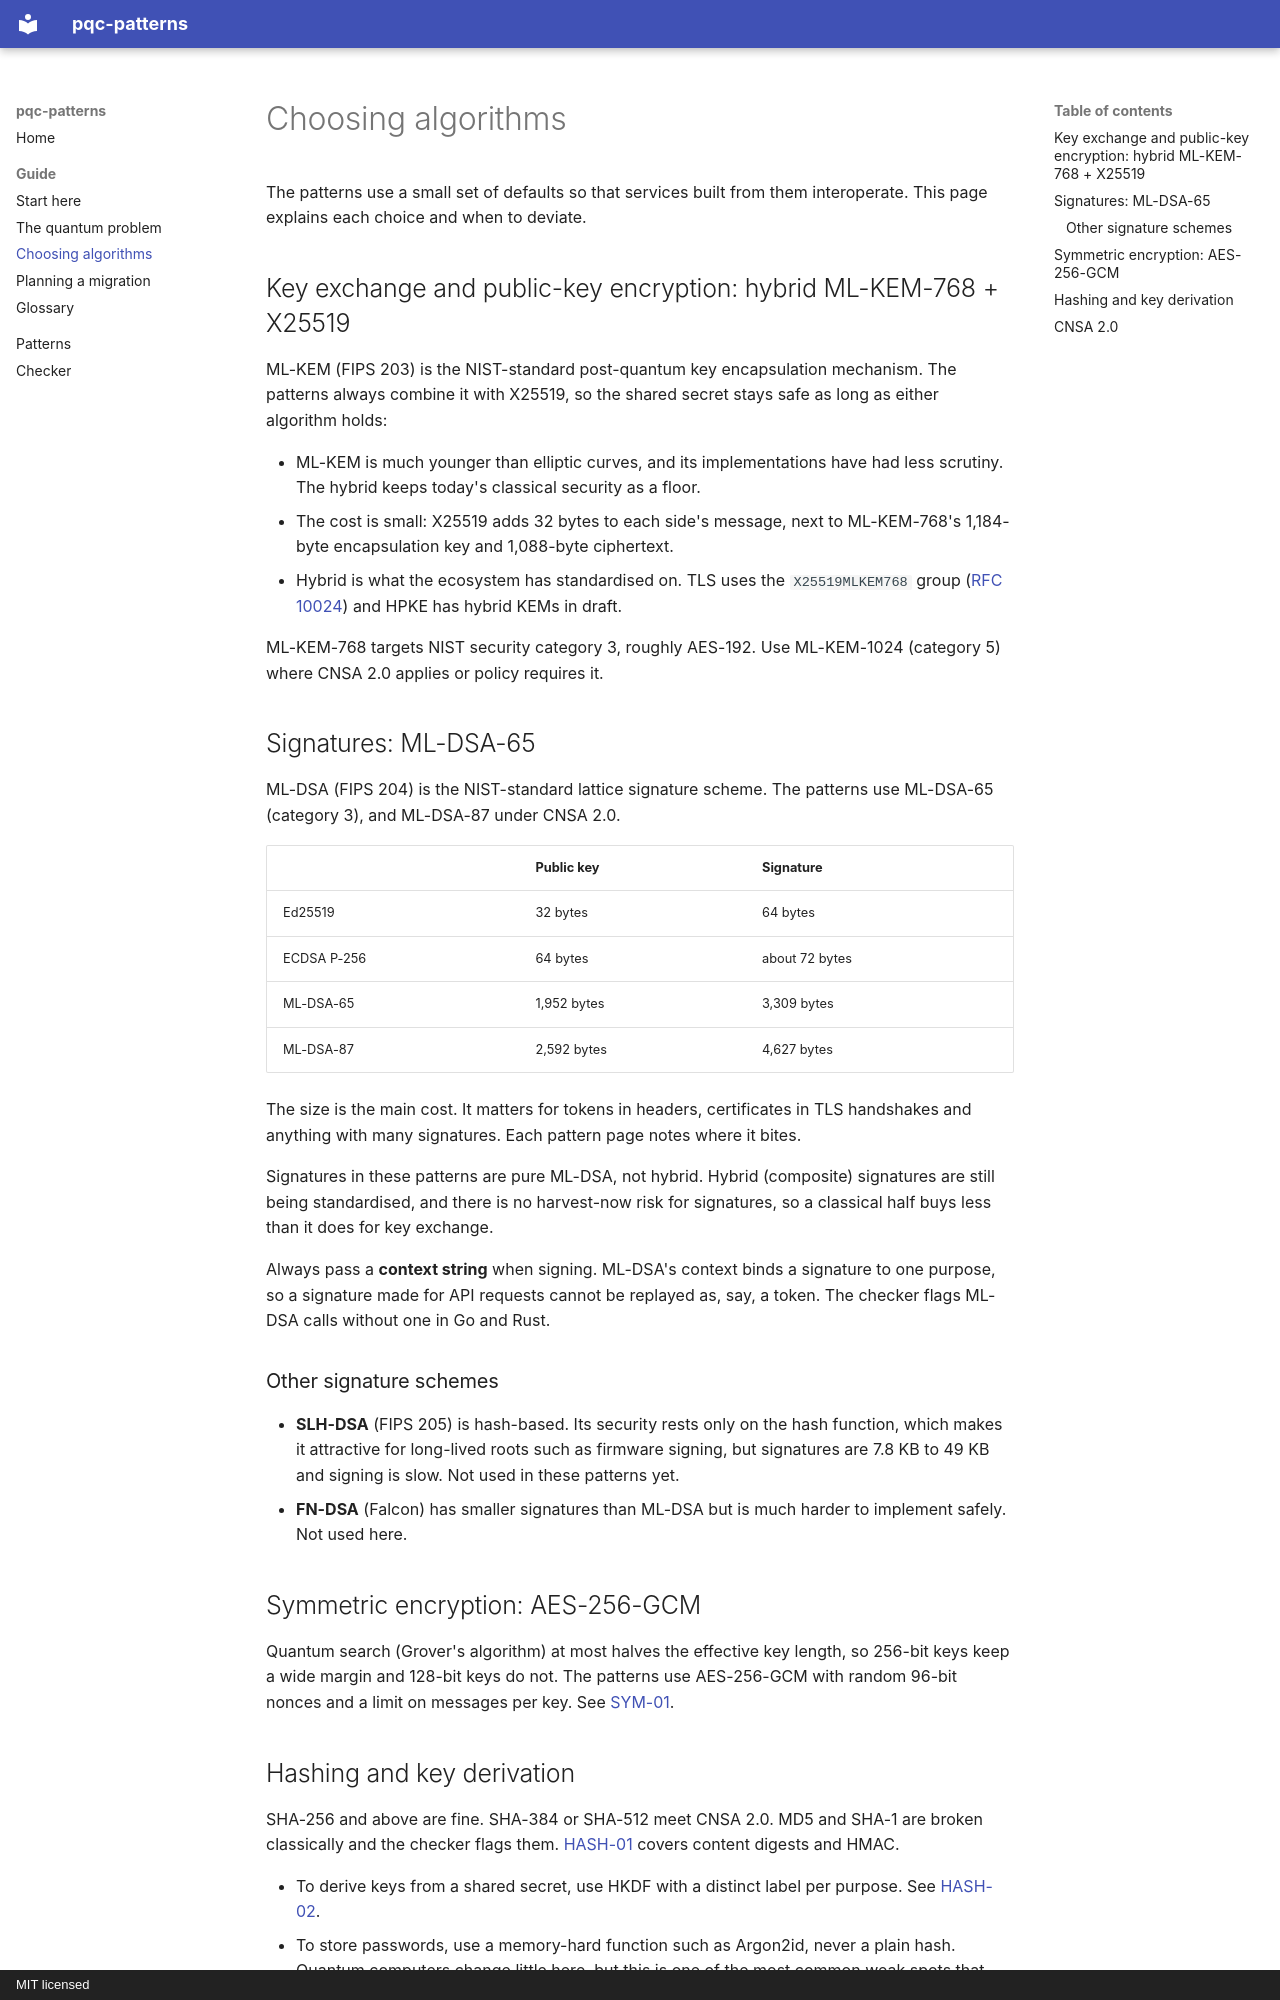

repository: mor-sec/pqc-patterns · page: guide/algorithms/index.html · generator: mkdocs · copyright: MIT licensed

# Choosing algorithms

The patterns use a small set of defaults so that services built from them interoperate. This page explains each choice and when to deviate.

## Key exchange and public-key encryption: hybrid ML-KEM-768 + X25519

ML-KEM (FIPS 203) is the NIST-standard post-quantum key encapsulation mechanism. The patterns always combine it with X25519, so the shared secret stays safe as long as either algorithm holds:

- ML-KEM is much younger than elliptic curves, and its implementations have had less scrutiny. The hybrid keeps today's classical security as a floor.
- The cost is small: X25519 adds 32 bytes to each side's message, next to ML-KEM-768's 1,184-byte encapsulation key and 1,088-byte ciphertext.
- Hybrid is what the ecosystem has standardised on. TLS uses the `X25519MLKEM768` group ([RFC 10024](https://datatracker.ietf.org/doc/html/rfc10024)) and HPKE has hybrid KEMs in draft.

ML-KEM-768 targets NIST security category 3, roughly AES-192. Use ML-KEM-1024 (category 5) where CNSA 2.0 applies or policy requires it.

## Signatures: ML-DSA-65

ML-DSA (FIPS 204) is the NIST-standard lattice signature scheme. The patterns use ML-DSA-65 (category 3), and ML-DSA-87 under CNSA 2.0.

| | Public key | Signature |
| --- | --- | --- |
| Ed25519 | 32 bytes | 64 bytes |
| ECDSA P-256 | 64 bytes | about 72 bytes |
| ML-DSA-65 | 1,952 bytes | 3,309 bytes |
| ML-DSA-87 | 2,592 bytes | 4,627 bytes |

The size is the main cost. It matters for tokens in headers, certificates in TLS handshakes and anything with many signatures. Each pattern page notes where it bites.

Signatures in these patterns are pure ML-DSA, not hybrid. Hybrid (composite) signatures are still being standardised, and there is no harvest-now risk for signatures, so a classical half buys less than it does for key exchange.

Always pass a **context string** when signing. ML-DSA's context binds a signature to one purpose, so a signature made for API requests cannot be replayed as, say, a token. The checker flags ML-DSA calls without one in Go and Rust.

### Other signature schemes

- **SLH-DSA** (FIPS 205) is hash-based. Its security rests only on the hash function, which makes it attractive for long-lived roots such as firmware signing, but signatures are 7.8 KB to 49 KB and signing is slow. Not used in these patterns yet.
- **FN-DSA** (Falcon) has smaller signatures than ML-DSA but is much harder to implement safely. Not used here.

## Symmetric encryption: AES-256-GCM

Quantum search (Grover's algorithm) at most halves the effective key length, so 256-bit keys keep a wide margin and 128-bit keys do not. The patterns use AES-256-GCM with random 96-bit nonces and a limit on messages per key. See [SYM-01](../patterns/sym-01-aead-at-rest.md).
